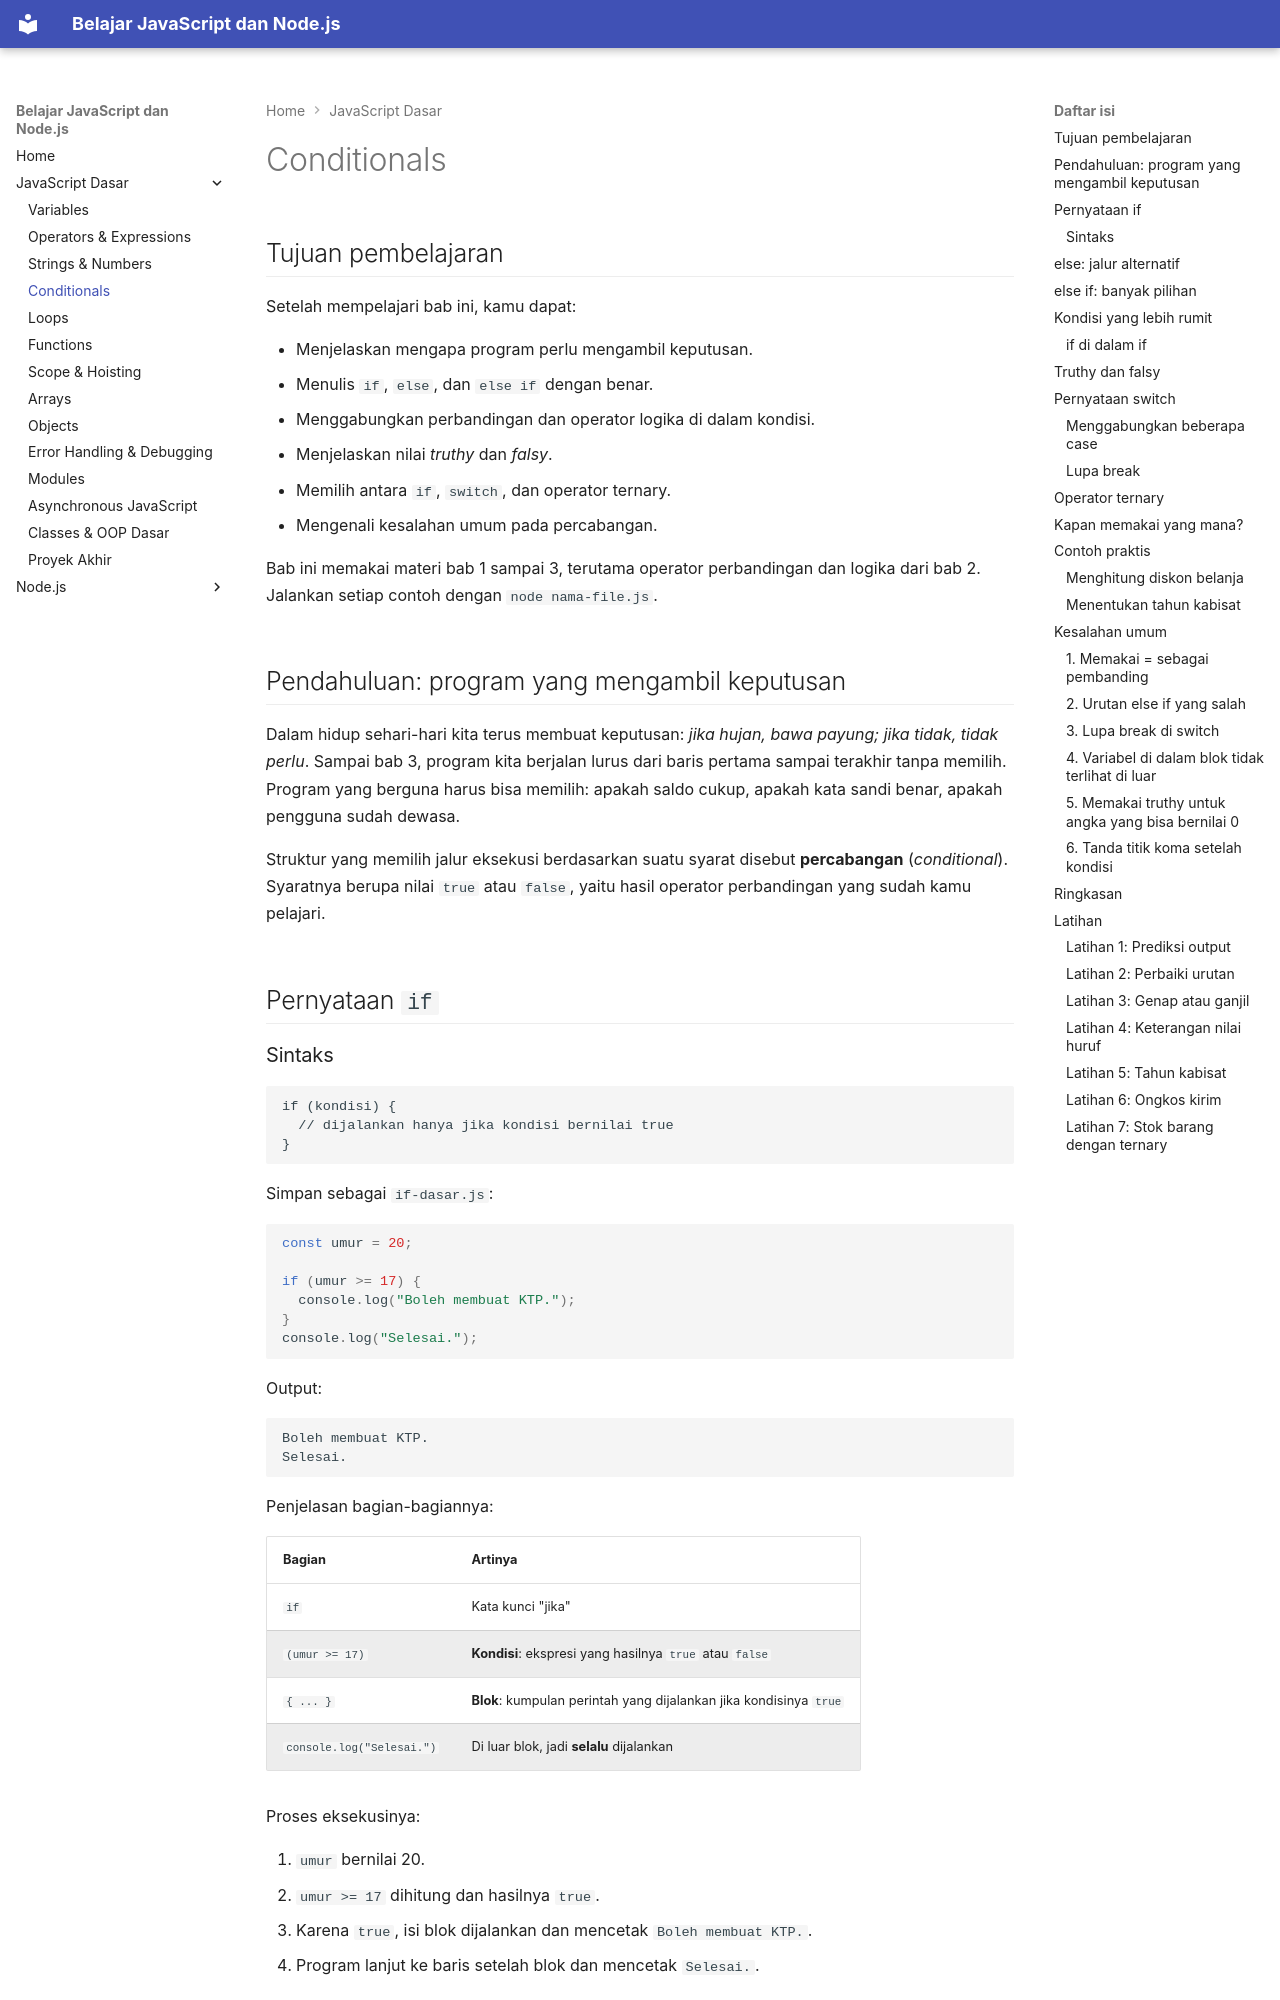

repository: TopekoX/materi-javascript-nodejs · page: javascript/04-conditionals/index.html · generator: mkdocs

## Tujuan pembelajaran

Setelah mempelajari bab ini, kamu dapat:

- Menjelaskan mengapa program perlu mengambil keputusan.
- Menulis `if`, `else`, dan `else if` dengan benar.
- Menggabungkan perbandingan dan operator logika di dalam kondisi.
- Menjelaskan nilai *truthy* dan *falsy*.
- Memilih antara `if`, `switch`, dan operator ternary.
- Mengenali kesalahan umum pada percabangan.

Bab ini memakai materi bab 1 sampai 3, terutama operator perbandingan dan logika dari bab 2. Jalankan setiap contoh dengan `node nama-file.js`.

## Pendahuluan: program yang mengambil keputusan

Dalam hidup sehari-hari kita terus membuat keputusan: *jika hujan, bawa payung; jika tidak, tidak perlu*. Sampai bab 3, program kita berjalan lurus dari baris pertama sampai terakhir tanpa memilih. Program yang berguna harus bisa memilih: apakah saldo cukup, apakah kata sandi benar, apakah pengguna sudah dewasa.

Struktur yang memilih jalur eksekusi berdasarkan suatu syarat disebut **percabangan** (*conditional*). Syaratnya berupa nilai `true` atau `false`, yaitu hasil operator perbandingan yang sudah kamu pelajari.

## Pernyataan `if`
